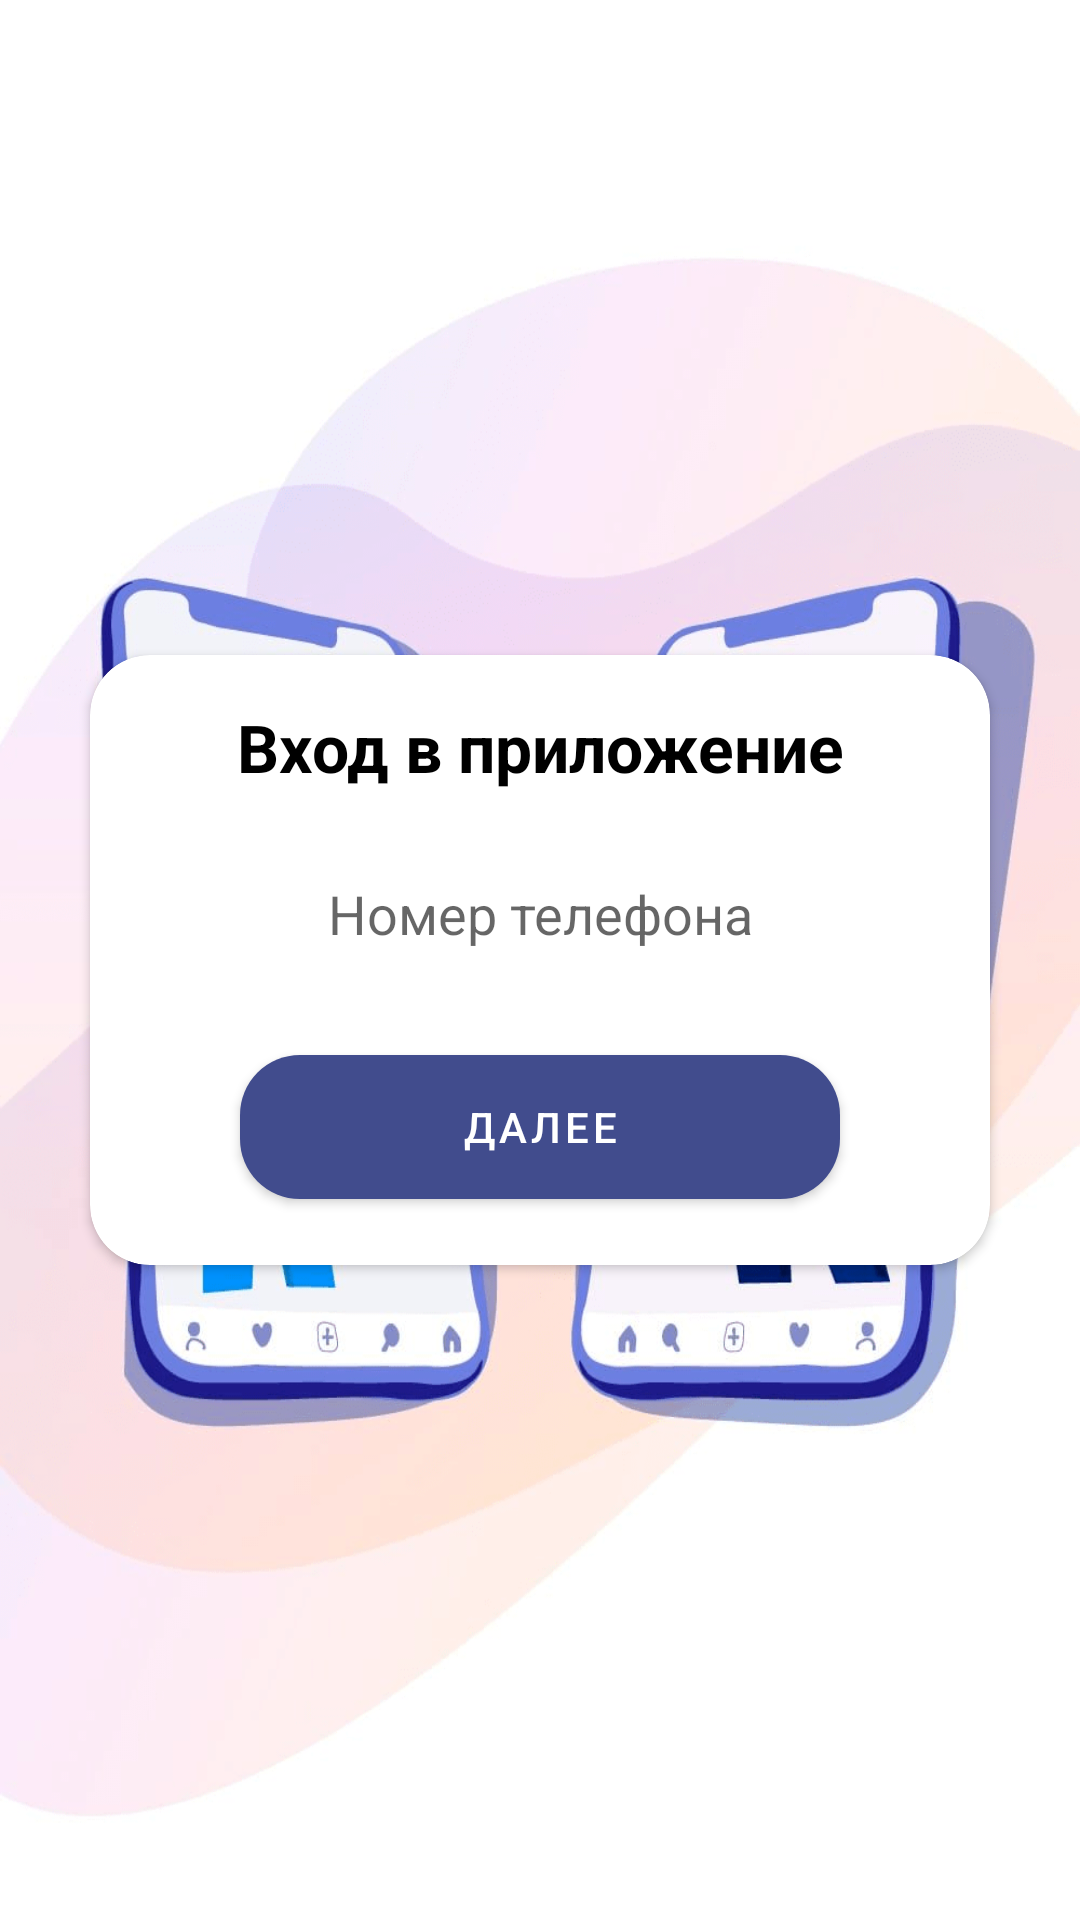

The Android layout XML behind this screen, and the referenced resources:
<!-- AndroidManifest.xml: application theme Theme.AlfaMessanger -->
<!-- res/layout/fragment_log_in.xml -->
<?xml version="1.0" encoding="utf-8"?>
<androidx.constraintlayout.widget.ConstraintLayout xmlns:android="http://schemas.android.com/apk/res/android"
    xmlns:app="http://schemas.android.com/apk/res-auto"
    xmlns:tools="http://schemas.android.com/tools"
    android:layout_width="match_parent"
    android:layout_height="match_parent"
    tools:context=".presentation.fragments.login.LogInFragment">

    <ImageView
        android:layout_width="match_parent"
        android:layout_height="match_parent"
        android:background="@drawable/login_pic"
        app:layout_constraintBottom_toBottomOf="parent"
        app:layout_constraintEnd_toEndOf="parent"
        app:layout_constraintStart_toStartOf="parent"
        app:layout_constraintTop_toTopOf="parent" />

    <androidx.cardview.widget.CardView
        android:layout_width="match_parent"
        android:layout_height="wrap_content"
        android:layout_margin="@dimen/large_margin"
        app:cardCornerRadius="@dimen/normal_corner_radius"
        app:layout_constraintBottom_toBottomOf="parent"
        app:layout_constraintEnd_toEndOf="parent"
        app:layout_constraintStart_toStartOf="parent"
        app:layout_constraintTop_toTopOf="parent">

        <androidx.constraintlayout.widget.ConstraintLayout
            android:layout_width="match_parent"
            android:layout_height="match_parent">

            <TextView
                android:id="@+id/auth_text"
                android:text="@string/enter_in_app"
                app:layout_constraintStart_toStartOf="parent"
                app:layout_constraintEnd_toEndOf="parent"
                app:layout_constraintTop_toTopOf="parent"
                style="@style/big_text_style" />

            <EditText
                android:id="@+id/enter_phone"
                android:layout_width="300dp"
                android:layout_height="50dp"
                android:layout_margin="@dimen/normal_margin"
                android:background="@color/colorMainBackground"
                android:gravity="center"
                android:hint="@string/number_phone"
                android:inputType="phone"
                app:layout_constraintEnd_toEndOf="parent"
                app:layout_constraintStart_toStartOf="parent"
                app:layout_constraintTop_toBottomOf="@id/auth_text"/>

            <com.google.android.material.button.MaterialButton
                android:id="@+id/confirm_phone_number"
                android:layout_width="200dp"
                android:layout_height="60dp"
                android:layout_margin="@dimen/normal_margin"
                android:clickable="true"
                android:focusable="true"
                android:text="@string/lets_go"
                android:elevation="10dp"
                app:cornerRadius="@dimen/normal_corner_radius"
                app:layout_constraintBottom_toBottomOf="parent"
                app:layout_constraintEnd_toEndOf="parent"
                app:layout_constraintStart_toStartOf="parent"
                app:layout_constraintTop_toBottomOf="@id/enter_phone" />

        </androidx.constraintlayout.widget.ConstraintLayout>
    </androidx.cardview.widget.CardView>
</androidx.constraintlayout.widget.ConstraintLayout>
<!-- resources referenced by this layout -->
<resources>
  <color name="colorMainBackground">#FFFFFFFF</color>
  <dimen name="large_margin">30dp</dimen>
  <dimen name="normal_corner_radius">20dp</dimen>
  <dimen name="normal_margin">16dp</dimen>
  <!-- drawable login_pic: png bitmap (drawable, 225622 bytes) -->
  <string name="enter_in_app">Вход в приложение</string>
  <string name="lets_go">Далее</string>
  <string name="number_phone">Номер телефона</string>
  <style name="big_text_style">
          <item name="android:layout_width">wrap_content</item>
          <item name="android:layout_height">wrap_content</item>
          <item name="android:layout_margin">16dp</item>
          <item name="android:gravity">center</item>
          <item name="android:textStyle">bold</item>
          <item name="android:textColor">@color/textColor</item>
          <item name="android:textSize">@dimen/big_text_size</item>
      </style>
  <style name="Theme.AlfaMessanger" parent="Theme.MaterialComponents.DayNight.NoActionBar">
          
          <item name="colorPrimary">@color/primaryColor</item>
          <item name="colorPrimaryVariant">@color/purple_700</item>
          <item name="colorOnPrimary">@color/colorMainBackground</item>
          
          <item name="colorSecondary">@color/primaryColor</item>
          <item name="colorSecondaryVariant">@color/primaryColor</item>
          <item name="colorOnSecondary">@color/textColor</item>
          
          <item name="android:statusBarColor">@color/primaryColor</item>
          
      </style>
  <color name="textColor">#FF000000</color>
  <dimen name="big_text_size">22sp</dimen>
  <color name="primaryColor">#414c8d</color>
  <color name="purple_700">#9600FF</color>
</resources>
